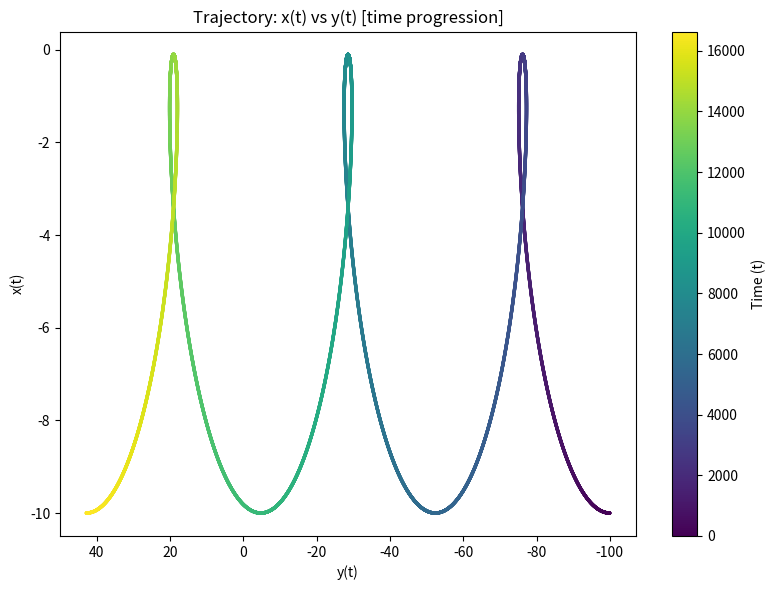

Write Python code to recreate this figure.
import matplotlib.pyplot as plt
import numpy as np

x_0 = -10.0
y_0 = -100.0
x_0_dot = 0.0
y_0_dot = 0.0198
f_x = 0.0
f_y = 0.0
T = 3600 * 1.5403
n = 2 * np.pi / T


def xy(t):
    nt = n * t
    sinnt = np.sin(nt)
    cosnt = np.cos(nt)
    return (
        x_0 * (4 - 3 * cosnt)
        + x_0_dot / 2 * sinnt
        + 2 * y_0_dot / n * (1 - cosnt)
        + f_x / n**2 * (1 - cosnt)
        + 2 * f_y / n**2 * (nt - sinnt),
        y_0
        - y_0_dot / n * (3 * nt - 4 * sinnt)
        - 6 * x_0 * (nt - sinnt)
        - 2 * x_0_dot / n * (1 - cosnt)
        - 2 * f_x / n**2 * (nt - sinnt)
        + 2 * f_y / 2**n * (2 - 3 / 4 * n**2 * np.square(t) - 2 * cosnt),
    )


t_ = np.arange(0, 3 * T, 1)
x, y = xy(t_)

# Only show x(t) vs y(t) trajectory with time progression
fig, ax = plt.subplots(figsize=(8, 6))
sc = ax.scatter(y, x, c=t_, cmap="viridis", s=2)
ax.set_title("Trajectory: x(t) vs y(t) [time progression]")
ax.set_xlabel("y(t)")
ax.invert_xaxis()
ax.set_ylabel("x(t)")
cb = plt.colorbar(sc, ax=ax, orientation="vertical", label="Time (t)")
plt.tight_layout()
plt.show()
